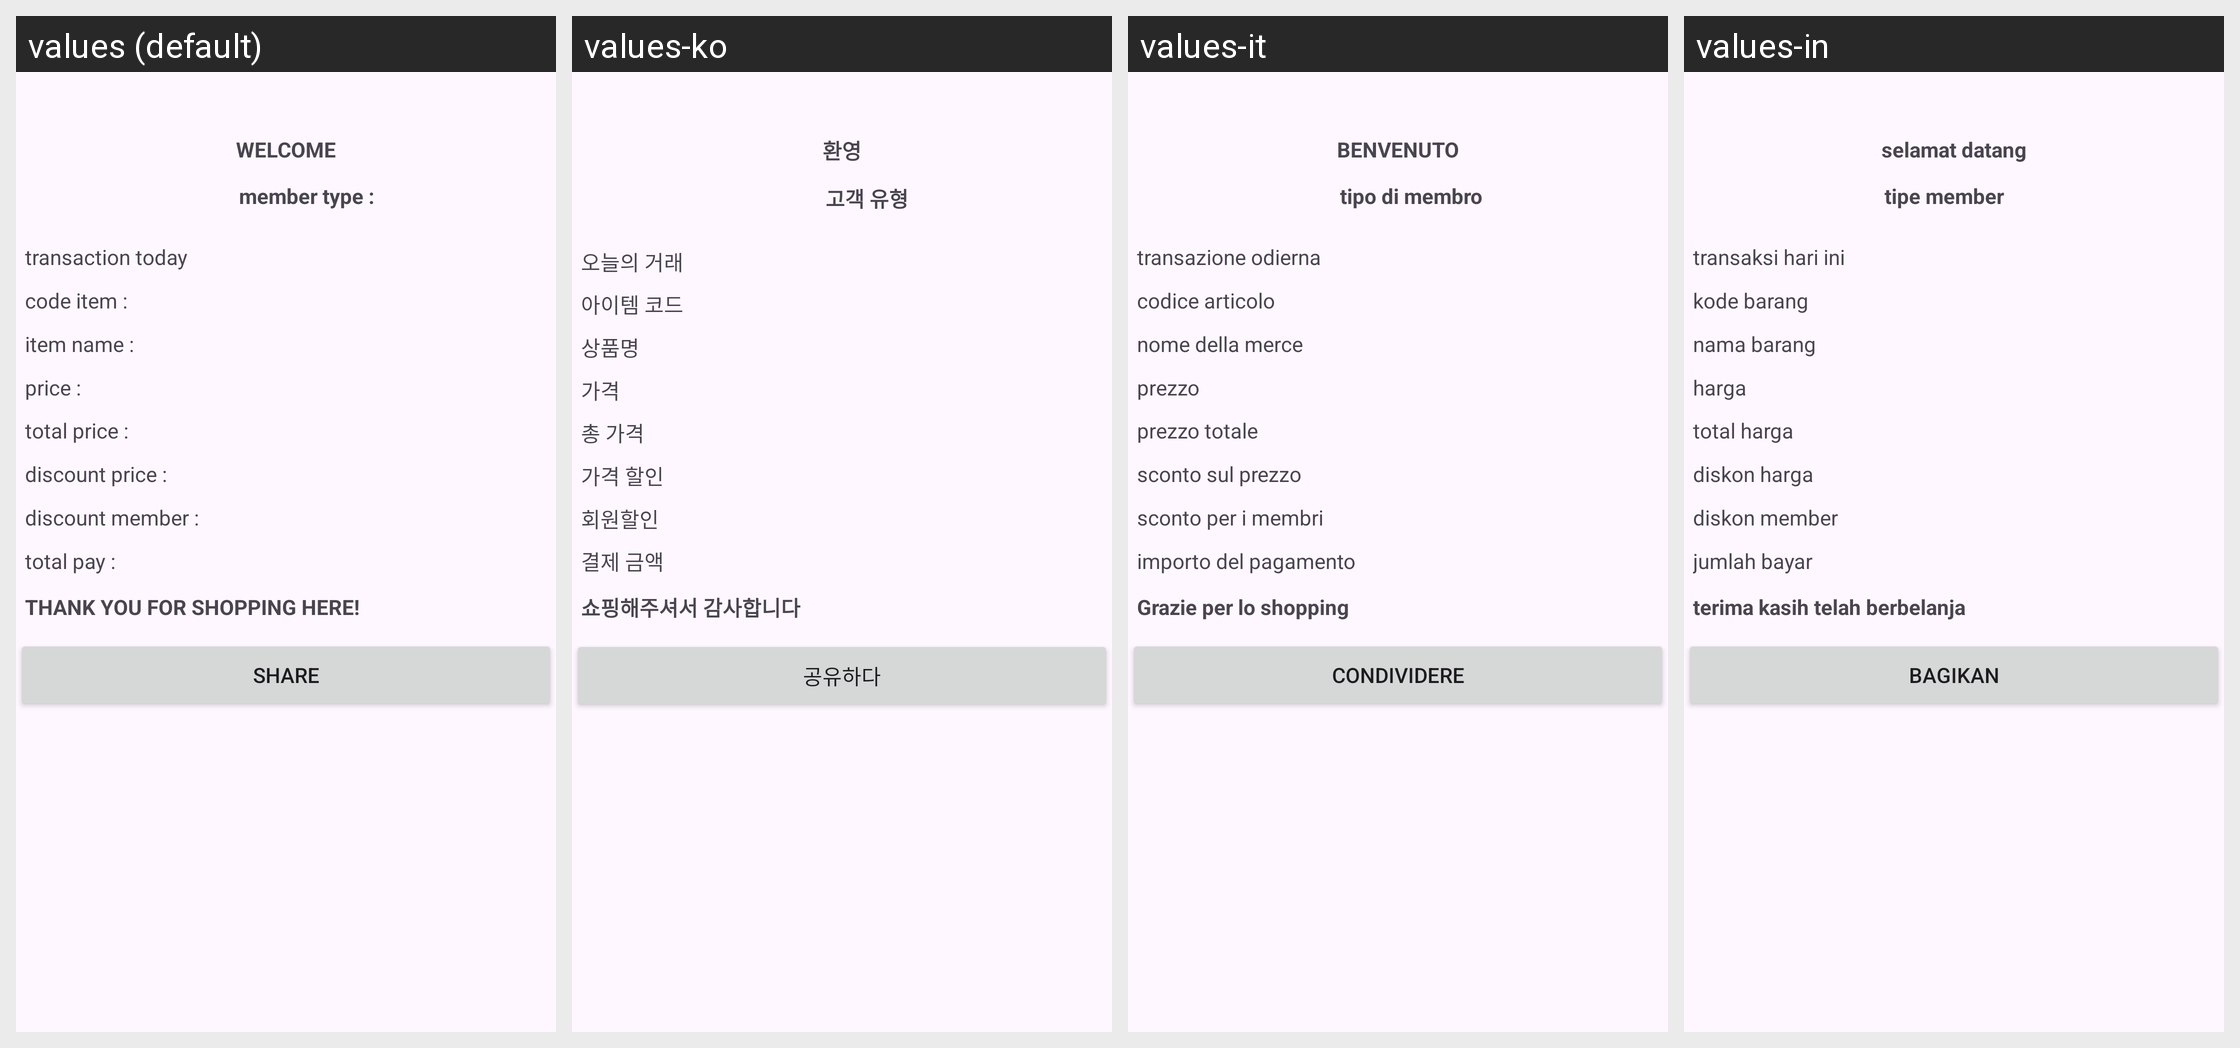

This grid shows one Android layout under several languages. Give, for every string resource on the screen, its name, the default text and each shown locale's text.
Android screen res/layout/activity_main2.xml rendered under 4 locales, left to right: values (default), values-ko, values-it, values-in. Device: Nexus 5 (rendered at 1080×1920; each locale shown at half size, 540×960, under a caption strip naming it); theme Theme.Tugasday05.
Strings drawn on this screen, with the default value and each locale's value (text and hints the layout hard-codes appear in the picture but are not listed):

selamat_datang
  values: WELCOME
  values-ko: 환영
  values-it: BENVENUTO
  values-in: selamat datang

tipe_pelanggan
  values: member type :
  values-ko: 고객 유형
  values-it: tipo di membro
  values-in: tipe member

transaksi_hariini
  values: transaction today
  values-ko: 오늘의 거래
  values-it: transazione odierna 
  values-in: transaksi hari ini

kode_barang
  values: code item :
  values-ko: 아이템 코드
  values-it: codice articolo 
  values-in: kode barang

nama_barang
  values: item name :
  values-ko: 상품명
  values-it: nome della merce 
  values-in: nama barang

harga
  values: price :
  values-ko: 가격
  values-it: prezzo
  values-in: harga

total_harga
  values: total price :
  values-ko: 총 가격
  values-it: prezzo totale 
  values-in: total harga

diskon_harga
  values: discount price :
  values-ko: 가격 할인
  values-it: sconto sul prezzo 
  values-in: diskon harga

diskon_member
  values: discount member :
  values-ko: 회원할인
  values-it: sconto per i membri 
  values-in: diskon member

jumlah_bayar
  values: total pay :
  values-ko: 결제 금액
  values-it: importo del pagamento
  values-in: jumlah bayar

terima_kasih_telah_berbelanja
  values: THANK YOU FOR SHOPPING HERE!
  values-ko: 쇼핑해주셔서 감사합니다
  values-it: Grazie per lo shopping
  values-in: terima kasih telah berbelanja

bagikan
  values: share
  values-ko: 공유하다
  values-it: condividere
  values-in: bagikan
